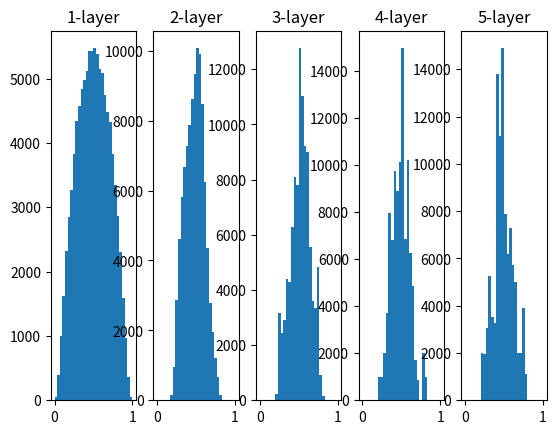

Python code for this plot:
#!/usr/bin/python
# -*- coding: UTF-8 -*-
import numpy as np
import matplotlib.pyplot as plt

def sigmoid(x):
    return 1 / (1 + np.exp(-x))

x= np.random.randn(1000, 100)
node_num = 100
hidden_layer_size = 5
activations = {}

for i in range(hidden_layer_size):
    if i != 0:
        x = activations[i-1]

    w = np.random.randn(node_num, node_num) / np.sqrt(node_num)
    z = np.dot(x, w)
    a = sigmoid(z)
    activations[i] = a


for i, a in activations.items():
    plt.subplot(1, len(activations), i+1)
    plt.title(str(i+1) + "-layer")
    plt.hist(a.flatten(), 30, range=(0,1))

plt.show()